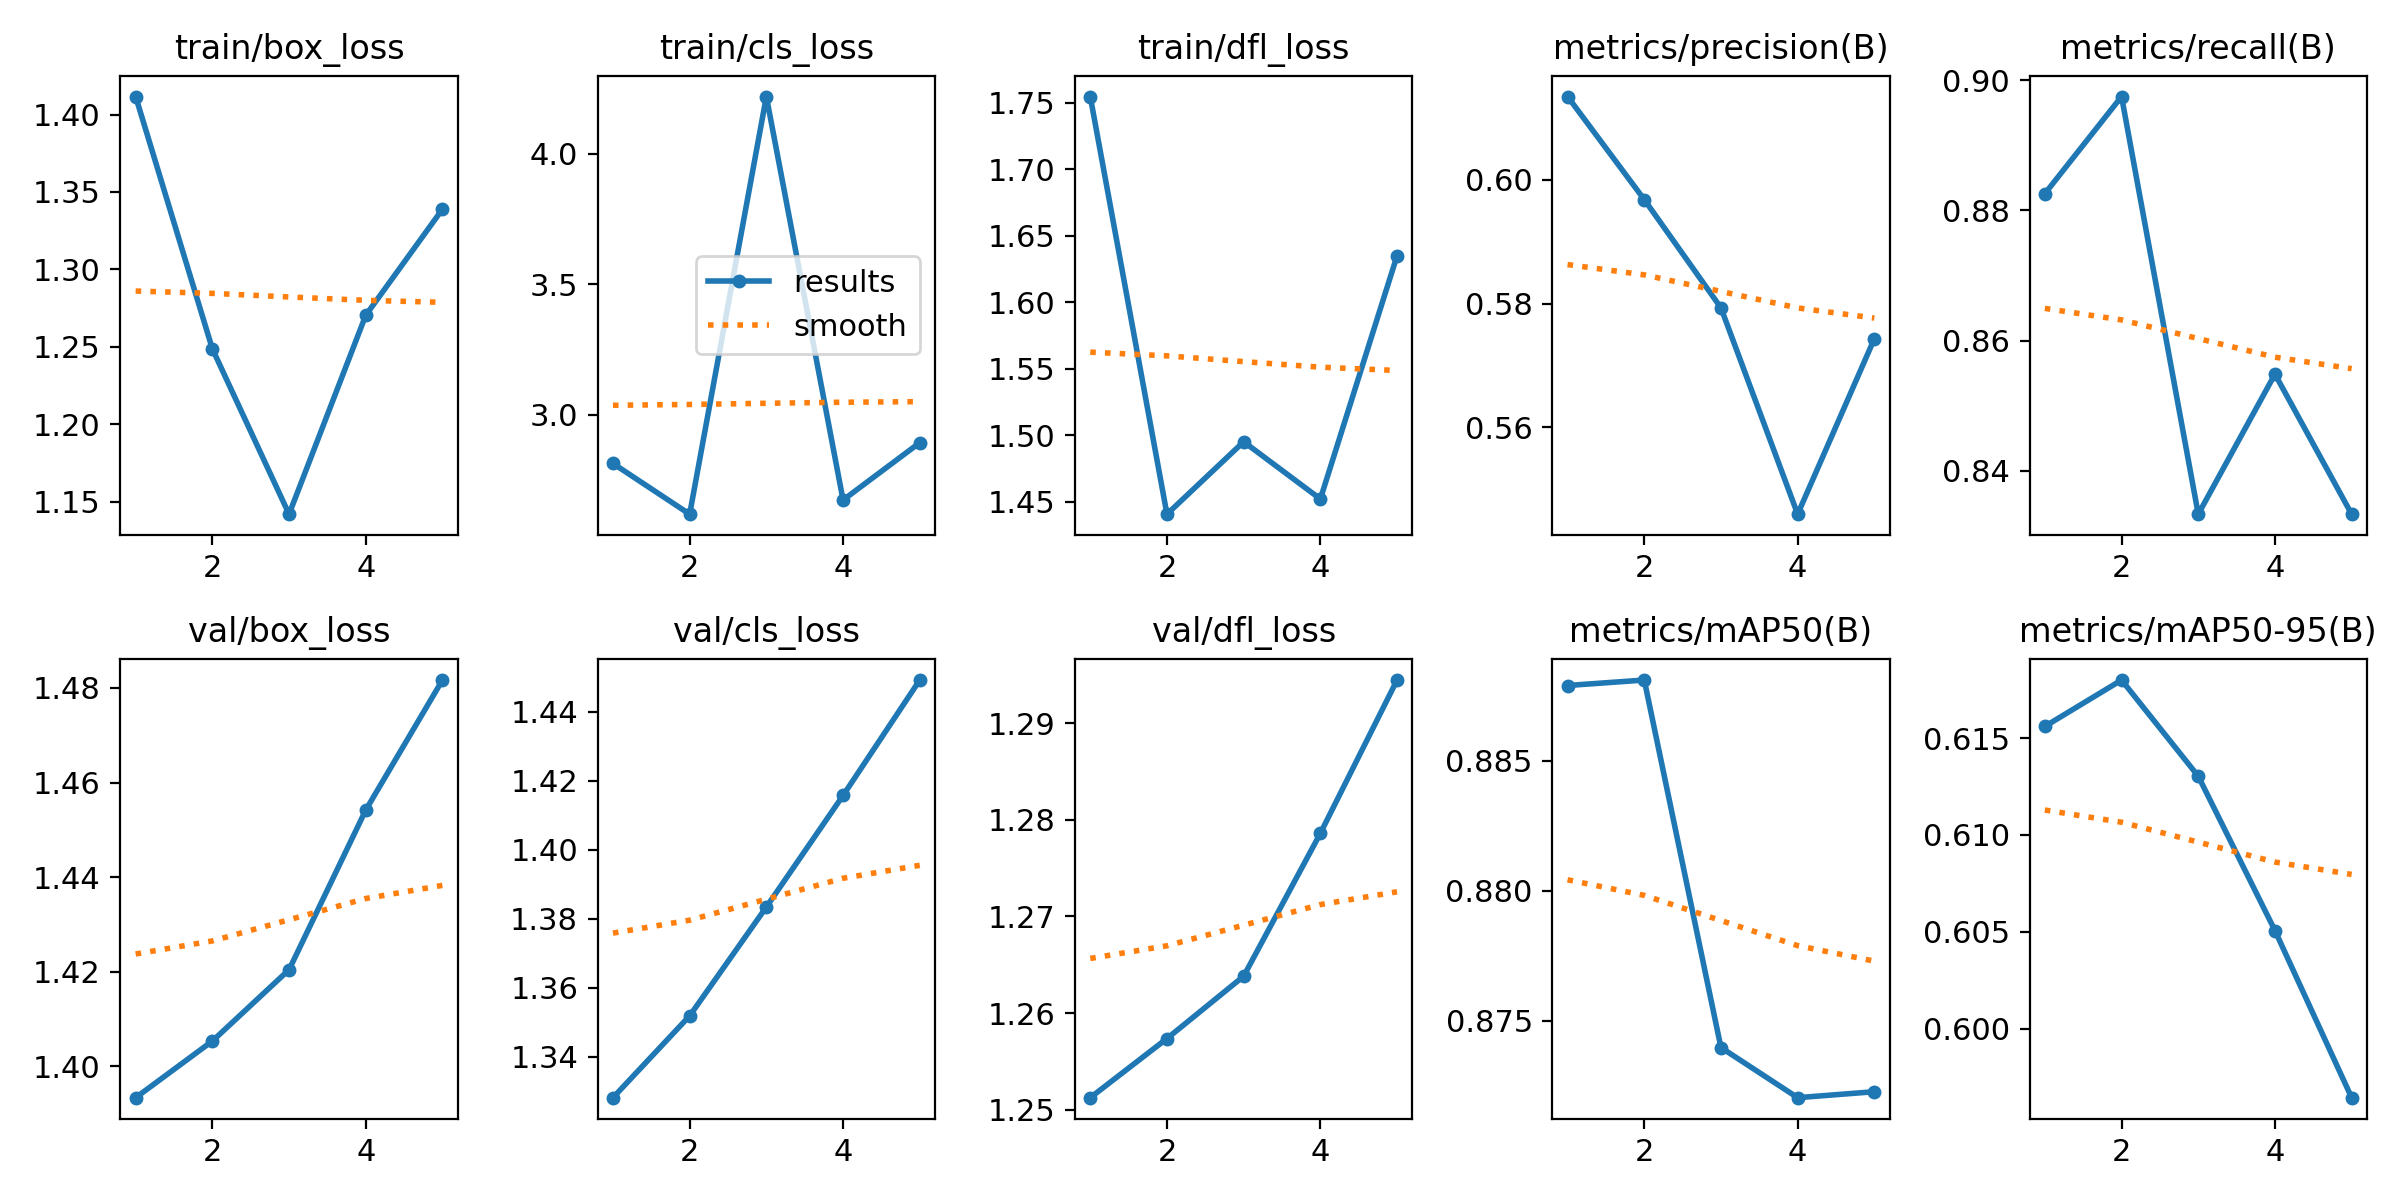

The data file committed next to this chart (first rows):
epoch, time, train/box_loss, train/cls_loss, train/dfl_loss, metrics/precision(B), metrics/recall(B), metrics/mAP50(B), metrics/mAP50-95(B), val/box_loss, val/cls_loss, val/dfl_loss, lr/pg0, lr/pg1, lr/pg2
1, 12.32, 1.412, 2.814, 1.755, 0.6134, 0.8826, 0.8879, 0.6156, 1.393, 1.328, 1.251, 0, 0, 0
2, 16.24, 1.249, 2.62, 1.441, 0.5968, 0.8975, 0.8881, 0.618, 1.405, 1.352, 1.257, 9.5438e-07, 9.5438e-07, 9.5438e-07
3, 19.91, 1.142, 4.218, 1.495, 0.5793, 0.8333, 0.874, 0.613, 1.42, 1.383, 1.264, 1.43752e-06, 1.43752e-06, 1.43752e-06
4, 23.48, 1.27, 2.674, 1.452, 0.546, 0.8548, 0.872, 0.6051, 1.454, 1.416, 1.279, 1.44942e-06, 1.44942e-06, 1.44942e-06
5, 26.96, 1.339, 2.894, 1.635, 0.5743, 0.8333, 0.8723, 0.5965, 1.482, 1.449, 1.294, 9.9008e-07, 9.9008e-07, 9.9008e-07
